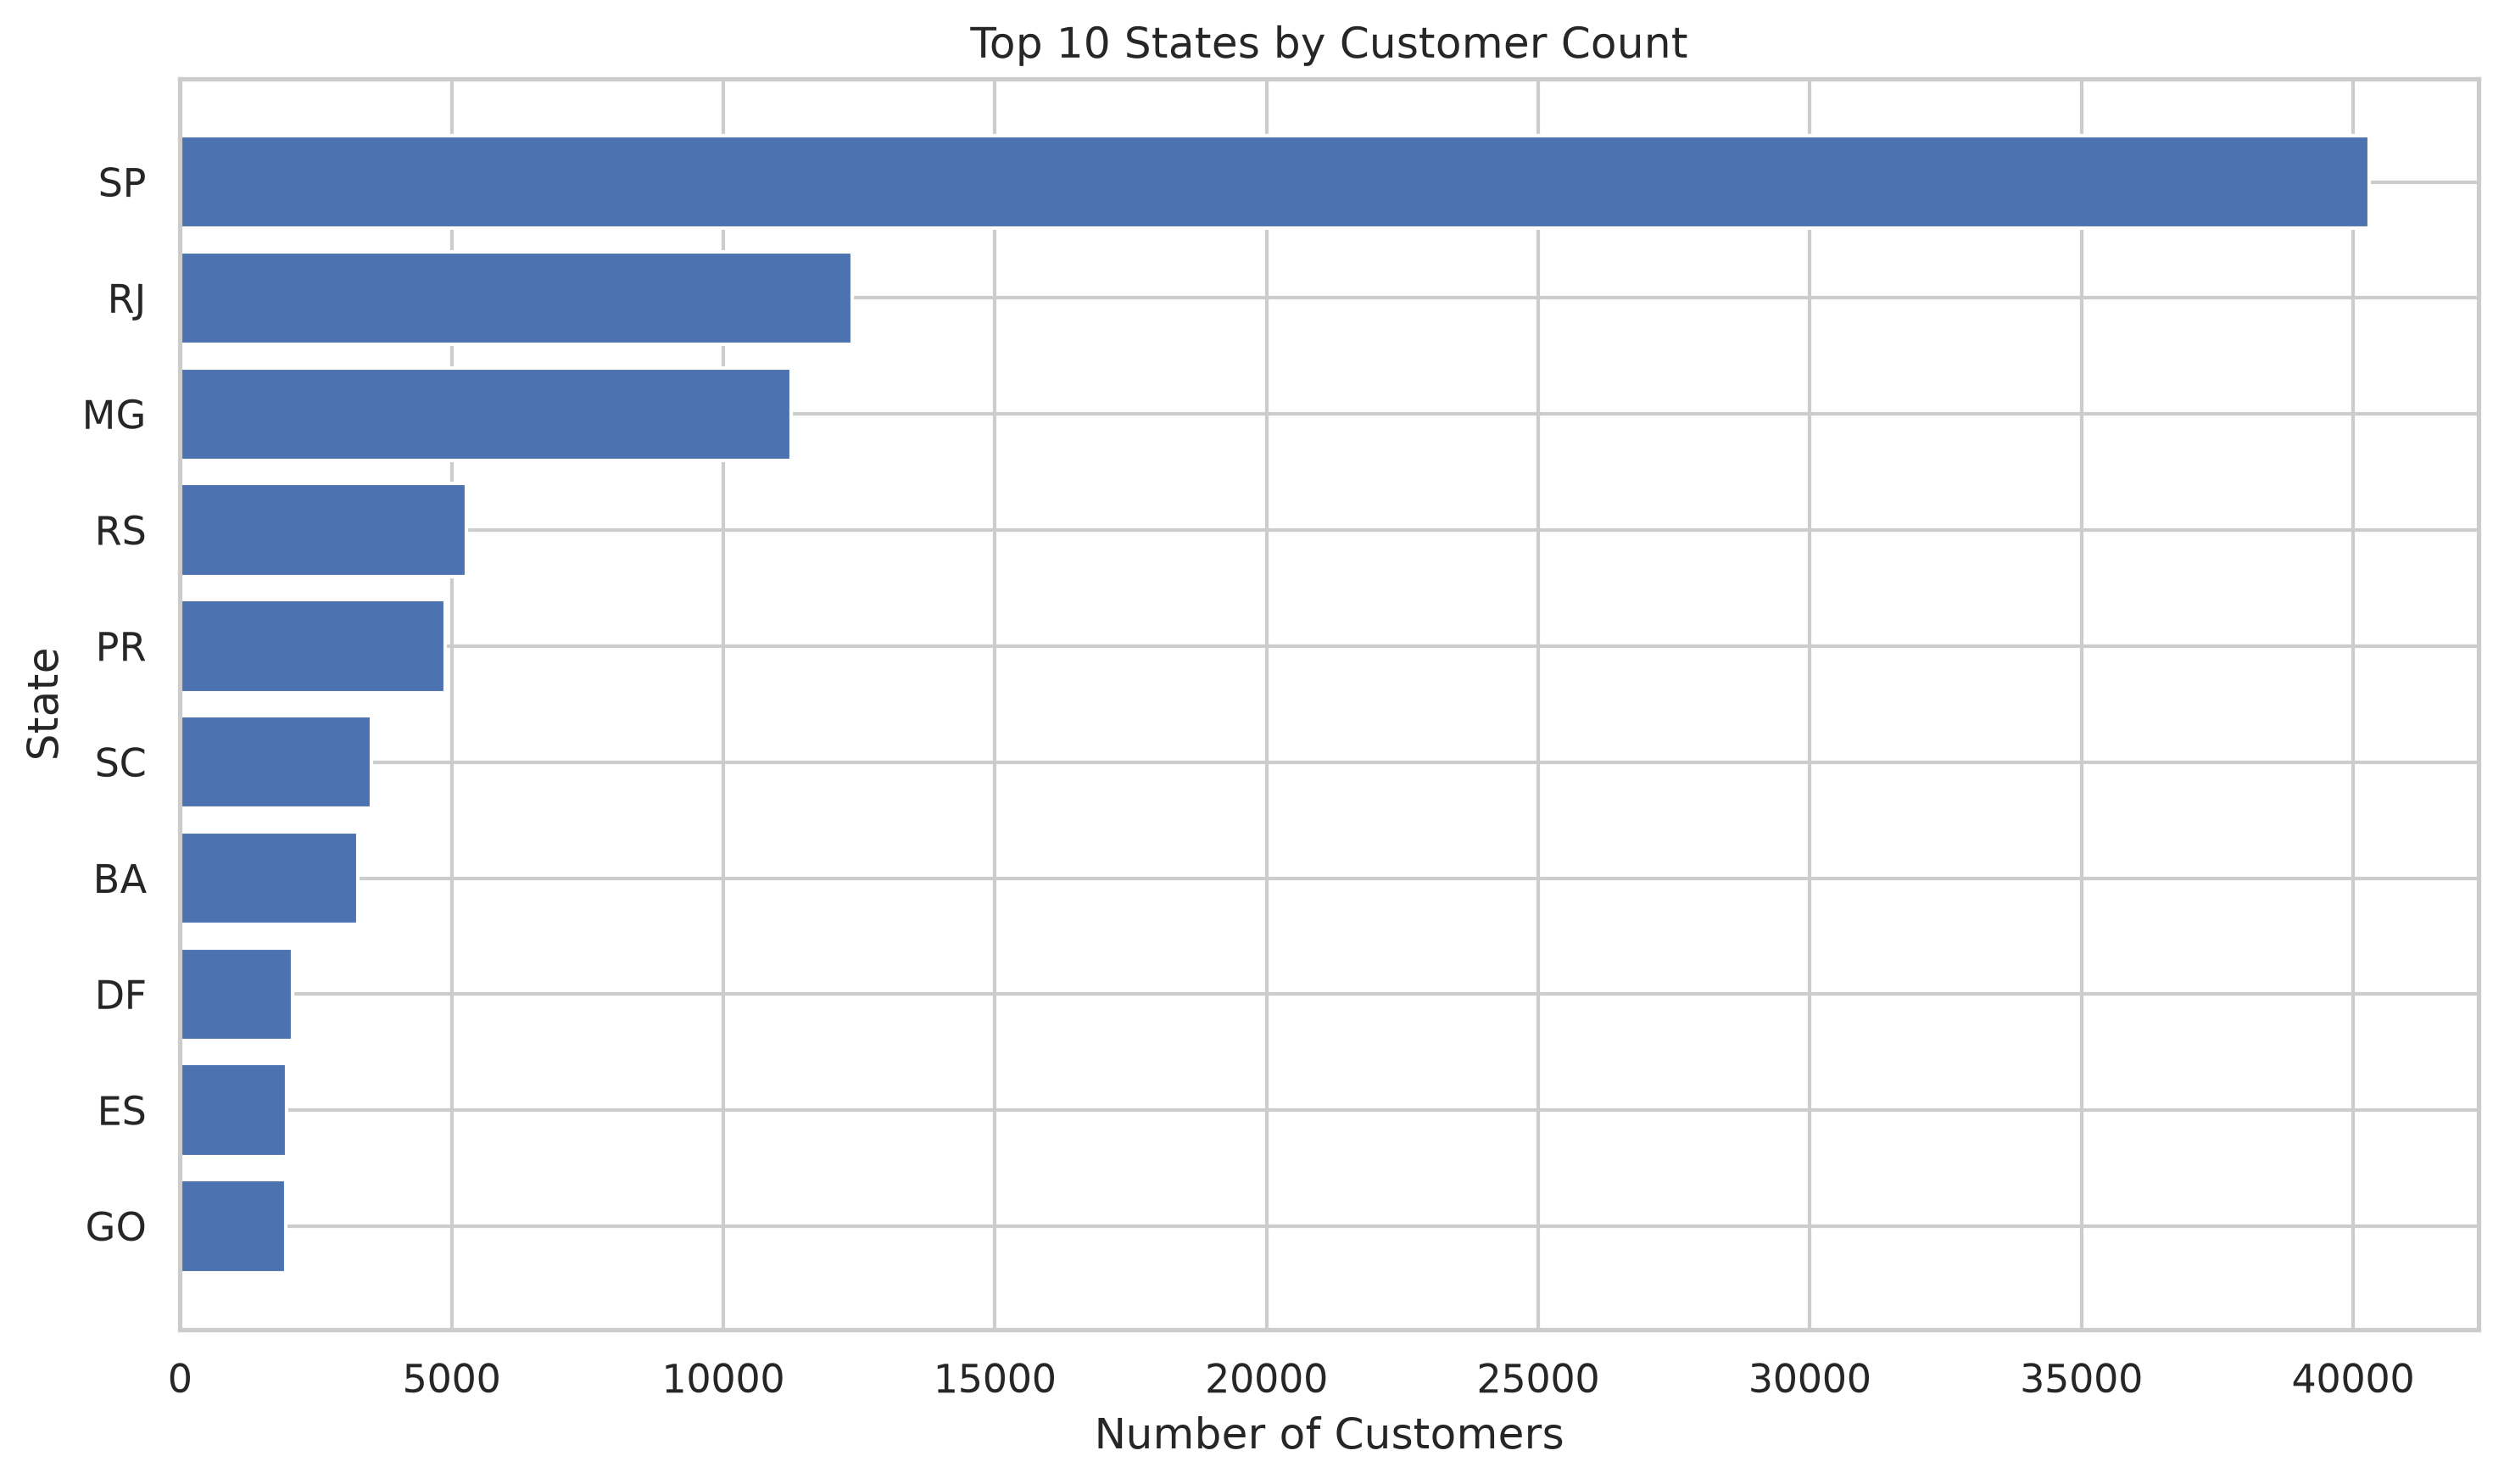

Values plotted in this chart, from the file beside it:
customer_state, total_customers
SP, 40296
RJ, 12379
MG, 11254
RS, 5276
PR, 4881
SC, 3529
BA, 3277
DF, 2073
ES, 1964
GO, 1951
